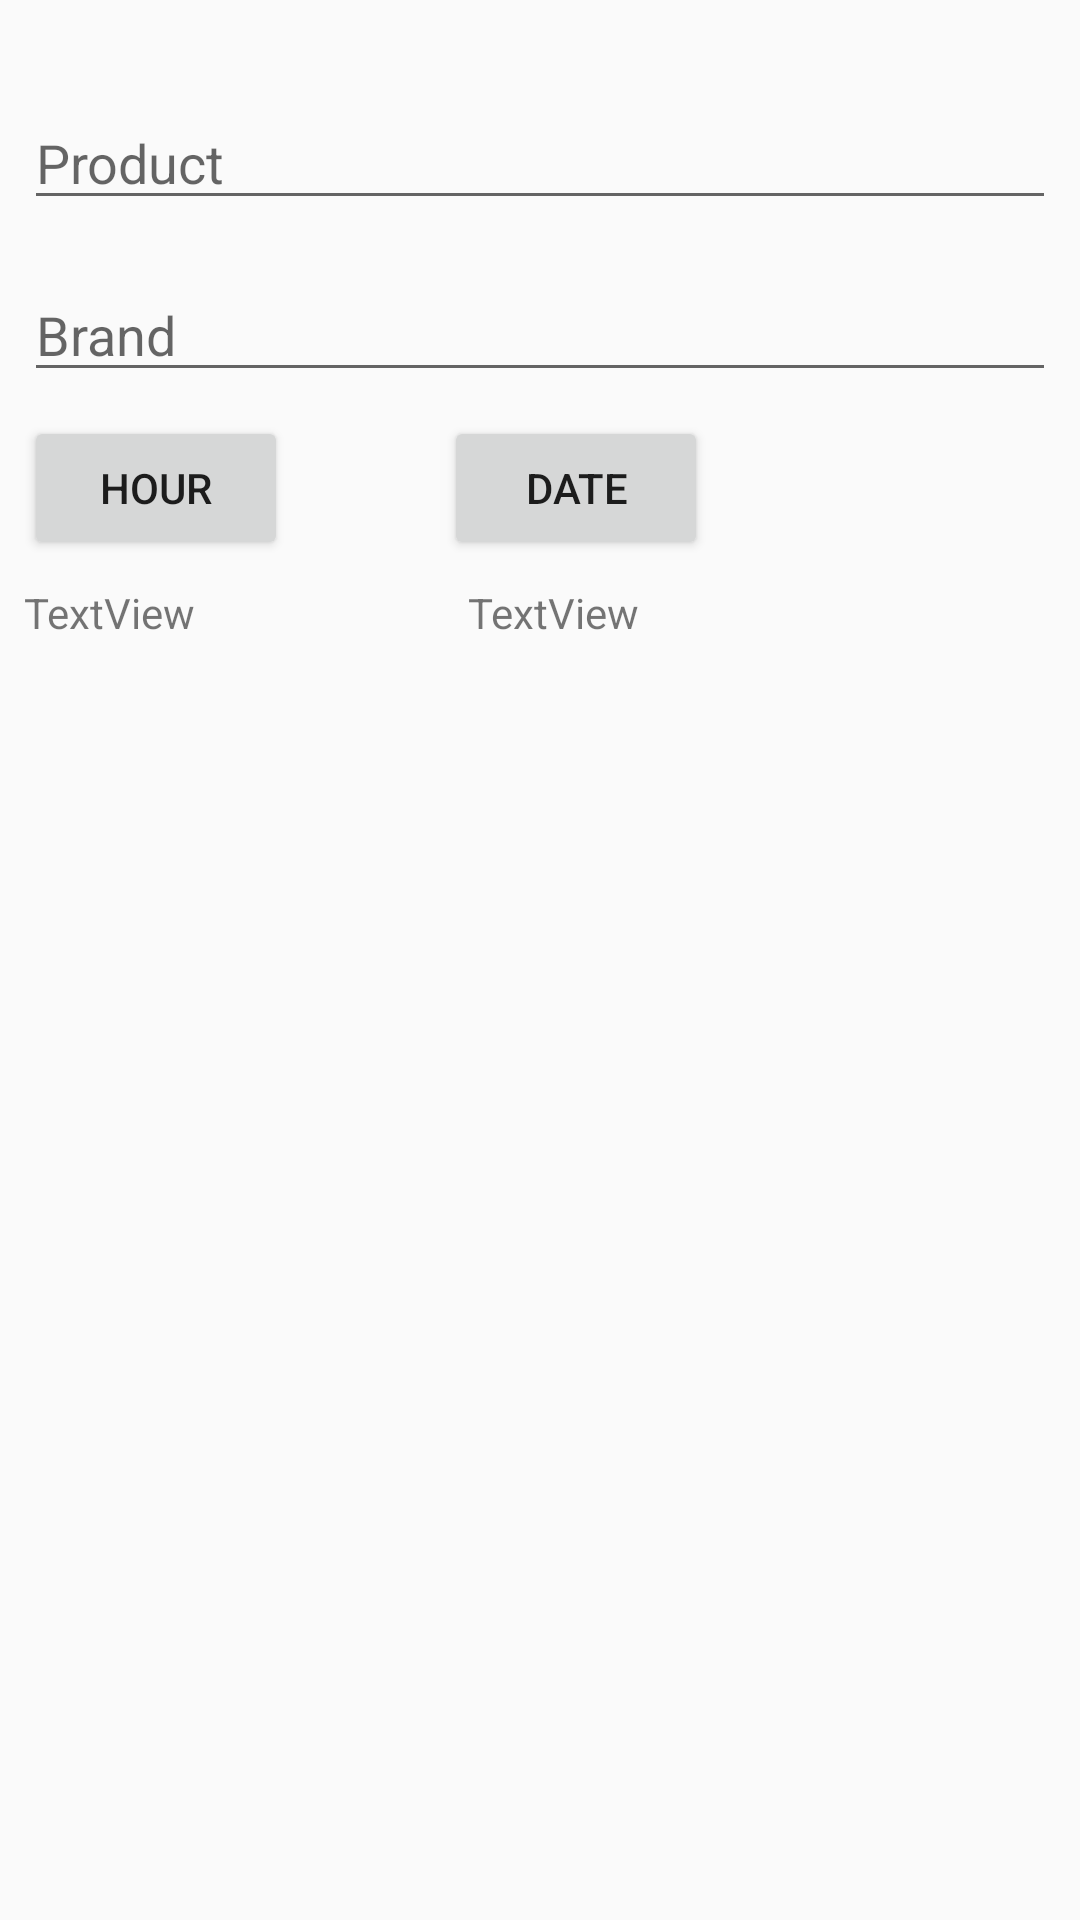

Reconstruct the res/layout file that produces this screen, plus the resources it refers to.
<!-- AndroidManifest.xml: application theme AppTheme -->
<!-- res/layout/activity_register.xml -->
<?xml version="1.0" encoding="utf-8"?>
<android.support.constraint.ConstraintLayout xmlns:android="http://schemas.android.com/apk/res/android"
    xmlns:app="http://schemas.android.com/apk/res-auto"
    xmlns:tools="http://schemas.android.com/tools"
    android:layout_width="match_parent"
    android:layout_height="match_parent"
    tools:context=".RegisterActivity">

    <EditText
        android:id="@+id/etProduto"
        android:layout_width="0dp"
        android:layout_height="wrap_content"
        android:layout_marginEnd="8dp"
        android:layout_marginLeft="8dp"
        android:layout_marginRight="8dp"
        android:layout_marginStart="8dp"
        android:layout_marginTop="32dp"
        android:ems="10"
        android:hint="Product"
        android:inputType="textPersonName"
        app:layout_constraintEnd_toEndOf="parent"
        app:layout_constraintHorizontal_bias="0.0"
        app:layout_constraintStart_toStartOf="parent"
        app:layout_constraintTop_toTopOf="parent" />

    <EditText
        android:id="@+id/etMarca"
        android:layout_width="0dp"
        android:layout_height="wrap_content"
        android:layout_marginEnd="8dp"
        android:layout_marginLeft="8dp"
        android:layout_marginRight="8dp"
        android:layout_marginStart="8dp"
        android:layout_marginTop="16dp"
        android:ems="10"
        android:hint="Brand"
        android:inputType="textPersonName"
        app:layout_constraintEnd_toEndOf="parent"
        app:layout_constraintStart_toStartOf="parent"
        app:layout_constraintTop_toBottomOf="@+id/etProduto" />

    <Button
        android:id="@+id/btHour"
        android:layout_width="wrap_content"
        android:layout_height="wrap_content"
        android:layout_marginLeft="8dp"
        android:layout_marginStart="8dp"
        android:layout_marginTop="8dp"
        android:text="Hour"
        app:layout_constraintStart_toStartOf="parent"
        app:layout_constraintTop_toBottomOf="@+id/etMarca" />

    <TextView
        android:id="@+id/tvHour"
        android:layout_width="0dp"
        android:layout_height="wrap_content"
        android:layout_marginEnd="8dp"
        android:layout_marginLeft="8dp"
        android:layout_marginRight="8dp"
        android:layout_marginStart="8dp"
        android:layout_marginTop="8dp"
        android:text="TextView"
        app:layout_constraintEnd_toStartOf="@+id/tvDate"
        app:layout_constraintStart_toStartOf="parent"
        app:layout_constraintTop_toBottomOf="@+id/btHour" />

    <Button
        android:id="@+id/btDate"
        android:layout_width="wrap_content"
        android:layout_height="wrap_content"
        android:layout_marginLeft="52dp"
        android:layout_marginStart="52dp"
        android:layout_marginTop="8dp"
        android:text="Date"
        app:layout_constraintStart_toEndOf="@+id/btHour"
        app:layout_constraintTop_toBottomOf="@+id/etMarca" />

    <TextView
        android:id="@+id/tvDate"
        android:layout_width="0dp"
        android:layout_height="wrap_content"
        android:layout_marginEnd="8dp"
        android:layout_marginLeft="8dp"
        android:layout_marginRight="8dp"
        android:layout_marginStart="8dp"
        android:layout_marginTop="8dp"
        android:text="TextView"
        app:layout_constraintEnd_toEndOf="parent"
        app:layout_constraintStart_toStartOf="@+id/btDate"
        app:layout_constraintTop_toBottomOf="@+id/btDate" />
</android.support.constraint.ConstraintLayout>
<!-- resources referenced by this layout -->
<resources>
  <style name="AppTheme" parent="Theme.AppCompat.Light.DarkActionBar">
          
          <item name="colorPrimary">@color/primary</item>
          <item name="colorPrimaryDark">@color/primary_dark</item>
          <item name="colorAccent">@color/primary_light</item>
      </style>
  <color name="primary">#009688</color>
  <color name="primary_dark">#00796B</color>
  <color name="primary_light">#B2DFDB</color>
</resources>
